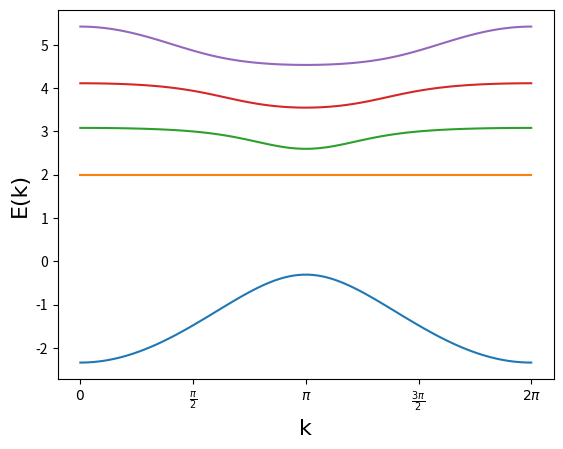

Here is the Python script that generated this plot:

import math as mt
import cmath as _cmt
import warnings as _wn
#import argparse as ap
#from math import pi

import numpy as np
import scipy.linalg as la
import matplotlib.pyplot as plt
#from progress.bar import Bar
from numpy.linalg import svd

#import flatband as fb


###############
# module for finding nullspace of projector pr

#   Alexei: a better (more stable) method to compute rank using
#           pivoting QR decomposition
#       (Q, R, P) = scipy.linalg.qr(A, pivoting=True)
#       rank = np.sum(np.abs(R.diagonal()) > tol)
def rank(A, atol=1e-13, rtol=0):
    """Estimate the rank (i.e. the dimension of the nullspace) of a matrix.

    The algorithm used by this function is based on the singular value
    decomposition of `A`.

    Parameters
    ----------
    A : ndarray
        A should be at most 2-D.  A 1-D array with length n will be treated
        as a 2-D with shape (1, n)
    atol : float
        The absolute tolerance for a zero singular value.  Singular values
        smaller than `atol` are considered to be zero.
    rtol : float
        The relative tolerance.  Singular values less than rtol*smax are
        considered to be zero, where smax is the largest singular value.

    If both `atol` and `rtol` are positive, the combined tolerance is the
    maximum of the two; that is::
        tol = max(atol, rtol * smax)
    Singular values smaller than `tol` are considered to be zero.

    Return value
    ------------
    r : int
        The estimated rank of the matrix.

    See also
    --------
    numpy.linalg.matrix_rank
        matrix_rank is basically the same as this function, but it does not
        provide the option of the absolute tolerance.
    """

    A = np.atleast_2d(A)
    s = svd(A, compute_uv=False)
    tol = max(atol, rtol * s[0])
    rank = int((s >= tol).sum())
    return rank


def nullspace(A, atol=1e-13, rtol=0):
    """Compute an approximate basis for the nullspace of A.

    The algorithm used by this function is based on the singular value
    decomposition of `A`.

    Parameters
    ----------
    A : ndarray
        A should be at most 2-D.  A 1-D array with length k will be treated
        as a 2-D with shape (1, k)
    atol : float
        The absolute tolerance for a zero singular value.  Singular values
        smaller than `atol` are considered to be zero.
    rtol : float
        The relative tolerance.  Singular values less than rtol*smax are
        considered to be zero, where smax is the largest singular value.

    If both `atol` and `rtol` are positive, the combined tolerance is the
    maximum of the two; that is::
        tol = max(atol, rtol * smax)
    Singular values smaller than `tol` are considered to be zero.

    Return value
    ------------
    ns : ndarray
        If `A` is an array with shape (m, k), then `ns` will be an array
        with shape (k, n), where n is the estimated dimension of the
        nullspace of `A`.  The columns of `ns` are a basis for the
        nullspace; each element in numpy.dot(A, ns) will be approximately
        zero.
    """

    A = np.atleast_2d(A)
    u, s, vh = svd(A)
    tol = max(atol, rtol * s[0])
    nnz = (s >= tol).sum()
    ns = vh[nnz:].conj().T
    return ns

##############
# function for finding orthonormal basis which are also orthonormal to e1 and e2

#   Alexei: you can simplify this as follows (Python3 > 3.4)
#       proj = lambda u, v: u*(v@u)/(u@u)
def proj(u, v):
    # notice: this algrithm assume denominator isn't zero
    return u * np.dot(v,u) / np.dot(u,u)

def GS(V):
    V = 1.0 * V     # to float
    U = np.copy(V)
    for i in range(1, V.shape[1]):
        for j in range(i):
            U[:,i] -= proj(U[:,j], V[:,i])
    # normalize column
    den=(U**2).sum(axis=0) **0.5
    E = U/den
    # assert np.allclose(E.T, np.linalg.inv(E))
    return E

#################################

#Class QuantumNetwork

class QuantumNetwork():
    """
    Generic d=1 quantum network
    """
    def __init__(self, H_data, eps=1e-8):
        """
        Network constructor

        Parameters
        ----------
        H_data : tuple
            H0, H1, ... : array
                container of all the hopping matrices
                should have the size (1 + mc)xnuxnu
        eps : float, optional
            zero threshold
        canonical : bool, optional
            convert hopping matrices to canonical form
        """

        self.H_all = np.array(H_data, dtype=np.complex128)            # hopping matrices

#   Generic part
        H0 = self.H_all[0]                                              # intracell hopping
        self.nu = H0.shape[0]                                           # number of sites in the cell
        self.mc = self.H_all.shape[0] - 1                               # hopping range
        self.eps = eps                                                  #

#   Sanity checks
        assert self.mc == 1, 'Only n.n. hopping has been implemented!'
        assert np.all(np.abs(H0 - np.conjugate(H0.T)) < self.eps), 'Intracell hopping is not Hermitian!'

    def __getitem__(self, key):
        """
        Dict like access to internal data
        """
        if key in ('nu', 'mc', 'canonical'):                            # number of bands, hopping range,
            key_val = getattr(self, key)
        elif key == 'H0':                                               # intracell hopping
            key_val = self.H_all[0]
        elif key == 'H1':                                               # n.n. hopping to the left
            key_val = self.H_all[1]
        else:
            raise KeyError('Unknown key ' + key)

        return key_val

#   I/O
#    def load

#   ?
    def cls_ham_make(self, U):
        """
        Generate Hamiltonian on U unit cells, assuming wavefunctions are
        zero outside the cells

        Parameters
        ----------
        U : int
            number of the unit cells

        Returns
        -------
        HU : array
            the Hamiltonian matrix
        """
#   Parameters
        H0 = self.H_all[0]                                              # intracell hopping
        H1 = self.H_all[1]                                              # n.n. cell hopping

        HU = [[np.zeros_like(H0) for j in range(U)] for i in range(U)] # empty Hamiltonian matrix

#   Construct the block Hamiltonian
        for i in range(U):                                              # loop over the unit cells
            if i > 0:                                                   # exclude the first row
                HU[i][i-1] = np.conjugate(H1.T)                        # H1^dagger
            HU[i][i] = H0                                               # diagonal element
            if i < U-1:                                                 # exclude the last row
                HU[i][i+1] = H1                                         #

        HU = _np.bmat(HU)                                               # construct array from blocks

#   Sanity check
        assert np.all(np.abs(HU - np.conjugate(HU.T)) < self.eps), 'HU matrix is not Hermitian!'

        return HU

    def bands(self, k_num=50):
        """
        Compute the bands

        Parameters
        ----------
        k_num : int
            (-pi, pi) discretisation density

        Returns
        -------
        k_all : array
            the first Brillouin zone
        Ek_all : array
            the bands
        """
#   Parameters
        H0 = self.H_all[0]                                              # intracell hopping
        H1 = self.H_all[1]                                              # n.n. intercell hopping

        Mk = np.zeros((self.nu, self.nu), dtype=np.complex128)
        k_all = np.linspace(-mt.pi, mt.pi, k_num, endpoint=False)    # first Brillouin zone
        Ek_all = np.zeros((self.nu, k_num))                            # the bands

#   Compute the bands
        i = 0
        for k in k_all:                                                 # loop over the momenta
            Mk[:, :] = _cmt.exp(1j*k)*np.conjugate(H1.T) + H0 + _cmt.exp(-1j*k)*H1
            Ek_all[:, i] = la.eigvalsh(Mk)                             # compute the spectrum

            i += 1

        return (k_all, Ek_all)

    def fb_find(self, eps=1e-8, k_num=50):
        """
        Find flatbands

        Parameters
        ----------
        eps : float
            zero threshold
        k_num : int
            (-pi, pi) discretisation density

        Returns
        -------
        ix : array
            indices of the flatbands
        """
#   Sanity checks
        assert self.H_all.shape[0] == 2, 'Only n.n. hopping has been implemented!'

#   Detect flatbands
        (k_all, Ek_all) = self.bands(k_num=k_num)                       # compute the bands
        Ek_std = Ek_all.std(axis=1)                                     # the bandwidth
        ix = np.where(Ek_std < eps)[0]                                 # flatband indices

        return (np.array(ix), Ek_std)

    def has_fb(self, E_fb=None, eps=1e-8, k_num=50):
        """
        Check whether the network has flatband(s)

        Parameters
        ----------
        E_fb : float
            flatband energy
        eps : float
            zero threshold
        k_num : int
            (-pi, pi) discretisation density

        Returns
        -------
        ix : array
            indices of the flatbands
        """
        if E_fb is None:
            (ix, E_std) = self.fb_find(eps=eps, k_num=k_num)
            r = (ix.size > 0)
        else:
            (k_all, Ek_all) = self.bands(k_num=k_num)					#
#            ix = _np.where(abs(Ek_all[:,] - E_fb) < eps)[0]
#            r = (ix.size >= k_num)
            r = np.all([np.any(np.abs(Ek_all[:, i] - E_fb) < eps) for i in range(k_num)])

        return r

    def cls_find(self, U_max, eps=1e-8):
        """
        Search for possible compact localised states

        Parameters
        ----------
        U_max : int
            maximal CLS size to search for
        eps : float, optional
            zero threshold

        Returns
        -------
        E : list
            list of CLS energies
        Psi : list
            list of CLS
        """
#   Parameters
        nu = self.nu                                                    # number of site in unit cell
        found = False                                                   #

        H0 = self.H_all[0]                                              # intracell hopping
        H1 = self.H_all[1]                                              # n.n. hopping
        H1_hc = np.conjugate(H1.T)                                     # hermitian conjugate of H1
#        Z = _np.zeros_like(H0)                                          # zero matrix

#   Sanity check
        assert self.mc == 1, 'Only n.n. hopping has been implemented so far!'

#   ?
        for U in range(1, U_max):                                       # loop over U class
            HU = self.cls_ham_make(U)                                   # generate U-CLS Hamiltonian from H0 and H1
            (E, psi) = la.eigh(HU)                                     # diagonalise

            adE = np.abs(_np.diff(E))
            mp = np.where(adE < eps)[0]                                # doubley degenerate eigenvalues

            if mp.size > 0:                                             # there are degenerate eigenvalues
                _wn.warn('Degenerate eigenvalue(s) detected: results might be inaccurate!')

#                for i in mp:                                            #
#                    psi = _detangle(psi, i, H1)

#   Psi_1
            u1 = H1@psi[:nu, :]                                         # u1_ak = H1_ab psi_bk
            u1n = np.sqrt(np.sum(np.abs(u1), axis=0)/nu)             # u1n_k = sum_a u1_ak

#   Psi_U
            uu = H1_hc@psi[-nu:, :]
            uun = np.sqrt(np.sum(_p.abs(uu), axis=0)/nu)

#   CLS test
            z = np.array([i for i in range(HU.shape[0]) if u1n[i] < eps and uun[i] < eps])
#            z = _np.array([i for i in ix1 if i in ixu])                 # rows that are zero for both left and right
            if z.size > 0:                                              # there are zero rows, that are left and right at the same time
                found = True                                            #

                break

#   Finalise the output
        if found:                                                       # found a CLS
            r = [(E[i], psi[:, i]) for i in z]
        else:                                                           # no CLS was found
            r = None

        return r
##################################


nu=5
#nu=8
U=2
rng=np.random.RandomState(246)
#l=rng.uniform(-5.,5.)
l=2
H0=np.diagflat(np.append([0.,1.],[rng.uniform(1,5,nu-2)]))
#H0=np.array([[0,1,0,0,0],[1,0,1,0,0],[0,1,0,1,0],[0,0,1,0,1],[0,0,0,1,0]])                           # honeycomb chain, nu=5
#H0=np.array([[0,0,0,0,1,1,0,0],[0,0,0,0,1,0,1,0],[0,0,0,0,0,1,1,1],[0,0,0,0,0,0,1,0],[1,1,0,0,0,0,0,0],[1,0,1,0,0,0,0,0],[0,1,1,1,0,0,0,0],[0,0,1,0,0,0,0,0]])  # honeycomb chain, nu=8
ps=np.random.RandomState(47)

psi1=ps.uniform(-5.,5.,nu)
#psi1=np.array([-1,1,0,1,-1])                       # psi1  for honeycomb chain, nu=5
#psi1=np.array([1,1,1,1])
#(ev,vr) = la.eig(Sp)

Q1=np.identity(nu)-np.outer(psi1,psi1)/np.dot(psi1,psi1)
e1=(1/np.sqrt(np.dot(psi1,psi1)))*psi1
e2=(1/np.sqrt(np.dot(Q1@H0@psi1,Q1@H0@psi1)))*Q1@H0@psi1
pr=np.outer(e1,e1) + np.outer(e2,e2)

#   Alexei: nice idea, but check - perhaps the SVD gives the othonormal
#           set already, i.e. "ns" in nullspace might already be orthonormal.
#           Gram-Schmidt is good in theory, but practically
#           is prone to numerical instabilities or so they say
#basis=GS(nullspace(pr))
#(Q, R, P) = la.qr(pr, pivoting=True)
basis=nullspace(pr)

x1=1/np.dot(psi1,e1)
a=e1@H0@psi1
b=e2@H0@psi1
x2=(l - a*x1)/b
#x2=rng.uniform(0,5)
#l=psi1@H0@(x1*e1 + x2*e2)

w=psi1@(l*np.identity(nu)-H0)@psi1 - (x1*e1 + x2*e2)@(l*np.identity(nu)-H0)@(x1*e1 + x2*e2)
u=np.zeros(nu-2)
M=np.zeros((nu-2,nu-2))
for i in range(nu-2):
    u[i]=x2*(e2@H0@basis[:,i])
    for j in range(nu-2):
        M[i,j]=basis[:,i]@(l*np.identity(nu)-H0)@basis[:,j]

MM=la.inv(M)
(E , psi)=la.eigh(M)
t=w+u@MM@u

#rd=rng.uniform(0.,5.,nu-2)
rn=np.zeros(E.size)
rn=rng.uniform(0,5,E.size)
for i in range(len(rn)):
    if np.sign(t)!=np.sign(E[i]):
        rn[i]=0
    else:
        pass

#rn=np.array(((w + u@MM@u)/(rn@E))*rn)
#y=psi@np.sqrt(rn)
assert np.allclose(rn,0.)==False, 'no copmatible CLS.'

rnd=(t/np.dot(E,rn))*rn
y=np.zeros(E.size)
for i in range(E.size):
    y+=np.sqrt(rnd[i])*psi[:,i]

xx=y + MM@u
s=np.zeros(nu)
for i in range(nu-2):
    s+=xx[i]*basis[:,i]

psi2=x1*e1 + x2*e2 +s

npsi1 = psi1@psi1
npsi2 = psi2@psi2

#   Projectors
Q1 = np.identity(nu) - np.outer(psi1, psi1)/npsi1
Q2 = np.identity(nu) - np.outer(psi2, psi2)/npsi2

Q21 = np.identity(nu) - np.outer(Q2@psi1, Q2@psi1)/(psi1@Q2@psi1)
Q12 = np.identity(nu) - np.outer(Q1@psi2, Q1@psi2)/(psi2@Q1@psi2)

#   ?
#E = psi2@H0@psi1                                                # flatband energy
EH0 = l*np.identity(nu) - H0                                                  #
x = psi1@EH0@psi1                                               #

#   Sanity check
assert np.allclose(x, psi2@EH0@psi2), 'Incorrect psi2!'

#   Compute the "free" part                                                          #
if nu > 2:                                                  # free part is there                                                  # real "free" part
    K = rng.uniform(size=(nu, nu))                      # the "free" part
    K = Q21@K@Q12
elif nu == 2:                                               # nu = 2
    K = np.zeros((nu, nu))                                 # zero matrix

#   ?
#T = np.outer(EH0@psi1, EH0@psi2)/x                             #
#H1 = Q2@(T + K)@Q1


T=np.zeros((nu*(U+2),nu**2))

for i in range((U+2)*nu):
    if i in range(nu):
        for j in range(nu):
            T[i,(i%nu)*nu+j]=psi2[j]
    elif i in range((U-1)*nu,U*nu):
        for j in range(nu):
            T[i,i%nu+nu*j]=psi1[j]
    elif i in range(U*nu,(U+1)*nu):
        for j in range(nu):
            T[i,(i%nu)*nu+j]=psi1[j]
    else:
        for j in range(nu):
            T[i,(i%nu)+nu*j]=psi2[j]

#   Alexei: I usually prefer np.eye to np.identity
Lambda=np.append((l*np.identity(nu) - H0)@psi1,((l*np.identity(nu) - H0)@psi2,np.zeros(nu),np.zeros(nu)))


##A=np.zeros((nu**2,nu**2))
##A[nu*2,nu*2]=1
##A[nu*2+4,nu*2+4]=1
###Sp[8*7+3,8*7+3]=1
##
##h=la.lstsq(T@A,Lambda)

h=la.lstsq(T,Lambda)

h1=np.zeros((nu,nu))

for i in range(nu):
    for j in range(nu):
        h1[i,j]=h[0][nu*i+j]

H1=h1#+Q2@K@Q1

k=np.linspace(0.,2*mt.pi,100)

Ev=np.zeros((100,nu))

for i in range(100):
    Hk=np.conjugate(H1.T)*np.exp(k[i]*1j) + H0 + H1*np.exp(-k[i]*1j)
    Ev[i]=np.linalg.eigvalsh(Hk)

print(H0,H1,psi1,psi2,l)

font = {'family': 'Italic',
        'color':  'black',
        'weight': 'normal',
        'size': 16,
        }

plt.plot(k,Ev)
plt.xticks([0, np.pi/2, np.pi, 3*np.pi/2, 2*np.pi],
           ['$0$', r'$\frac{\pi}{2}$', r'$\pi$', r'$\frac{3\pi}{2}$', r'$2\pi$'])
plt.xlabel('k',fontdict=font)
plt.ylabel('E(k)',fontdict=font)
plt.show()

H_data = [H0,H1]

(ev, evc2, evc1)=la.eig(H1, left=True)
ix=np.where(np.abs(abs(ev - 0.) < 1e-8))[0]
if ix.size > 0:
    psi1=evc1[:,ix[0]]
    psi2=evc2[:,ix[0]]
else:
    raise ValueError('H1 is non-singular')
QM=QuantumNetwork(H_data)
E_fb = psi2@H0@psi1/(psi2@psi1)
if QM.has_fb(E_fb,eps=1e-8):
    print('The model has flatband.')
else:
    print('The model has no flatband.')
